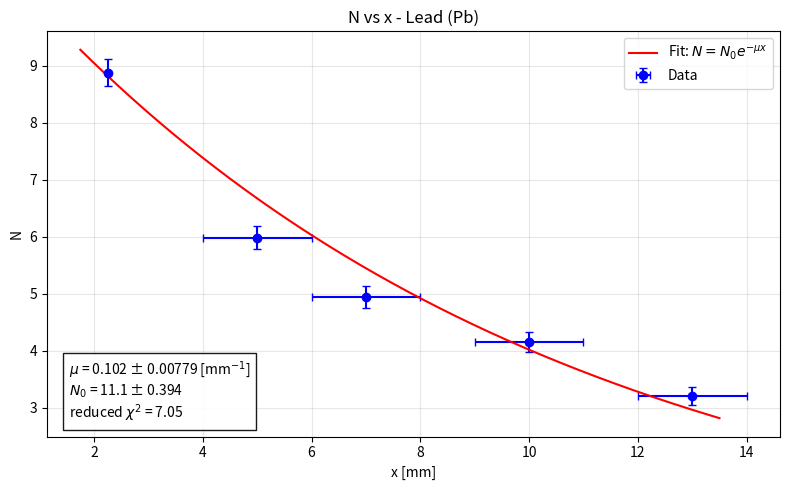

This figure's Python source:
import matplotlib.pyplot as plt
import numpy as np
from scipy.odr import ODR, Model, RealData

# cosmic ray from exp1.py
COSMIC_RAY_PER_SEC = 0.5222
COSMIC_RAY_PER_SEC_ERR = 0.07617

# Pb
x = np.array([2.25, 5, 7, 10, 13]) # width, mm
rew_N = np.array([1692, 1170, 984, 841, 670])
t = 180

N = rew_N / t - COSMIC_RAY_PER_SEC # counts per second, without cosmic ray
N_err = np.sqrt((np.sqrt(rew_N) / t) ** 2 + COSMIC_RAY_PER_SEC_ERR ** 2)
x_err = np.array([0.02, 1, 1, 1, 1]) # mm

def model(x, mu, N0):
    return N0 * np.exp(-mu * x)

p0 = (0.1, N.max()) # Initial guess for mu and N0

odr_model = Model(lambda beta, x_vals: model(x_vals, beta[0], beta[1]))
data = RealData(x, N, sx=x_err, sy=N_err)
odr = ODR(data, odr_model, beta0=p0)
out = odr.run()

mu_fit, N0_fit = out.beta
mu_unc, N0_unc = out.sd_beta

x_fit = np.linspace(x.min() - 0.5, x.max() + 0.5, 400)
N_fit = model(x_fit, mu_fit, N0_fit)

residuals = N - model(x, mu_fit, N0_fit)
chi2 = np.sum((residuals / N_err) ** 2)
dof = len(N) - len(out.beta)
red_chi2 = chi2 / dof

print(f"mu = {mu_fit:.6g} ± {mu_unc:.6g} mm^-1")
print(f"N0 = {N0_fit:.6g} ± {N0_unc:.6g}")
print(f"chi^2 = {chi2:.6g}")
print(f"reduced chi^2 = {red_chi2:.6g}")

fig, ax = plt.subplots(figsize=(8, 5))
ax.errorbar(x, N, yerr=N_err, xerr=x_err, fmt='o', capsize=3, color='blue', label='Data')
ax.plot(x_fit, N_fit, color='red', label=r'Fit: $N = N_0 e^{-\mu x}$')
ax.set_xlabel('x [mm]')
ax.set_ylabel('N')
ax.set_title('N vs x - Lead (Pb)')
ax.grid(True, alpha=0.3)
ax.legend()
ax.text(
    0.03,
    0.03,
    f'$\\mu$ = {mu_fit:.3g} ± {mu_unc:.3g} [mm$^{{-1}}$]\n'
    f'$N_0$ = {N0_fit:.3g} ± {N0_unc:.3g}\n'
    f'reduced $\\chi^2$ = {red_chi2:.3g}',
    transform=ax.transAxes,
    va='bottom',
    bbox=dict(facecolor='white', alpha=0.9, edgecolor='black')
)

plt.tight_layout()
plt.show()
